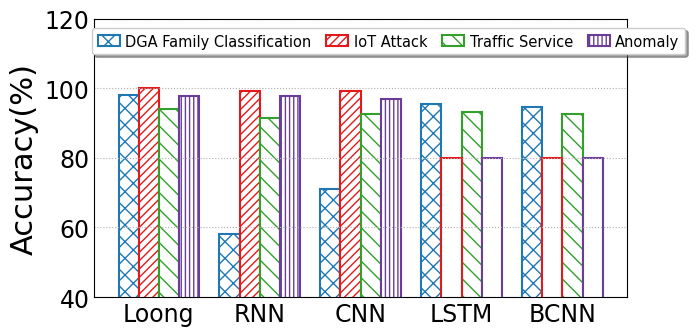

This chart was generated by the following Python code:
import matplotlib
from matplotlib import pyplot as plt
import numpy as np
import seaborn as sns
from matplotlib.backends.backend_pdf import PdfPages
from matplotlib.pyplot import MultipleLocator
from matplotlib import rcParams

config = {
    "font.family": 'serif',
    "font.size": 11,
    "mathtext.fontset": 'stix',
    "font.serif": ['Times New Roman'],
}  #设置一些字体和大小

matplotlib.rc('pdf', fonttype=42)
FONTSIZE = 29
ALLWIDTH = 1.5
Marker = ['o', 'v', '8', 's', 'p', '^', '<', '>', '*', 'h', 'H', 'D', 'd', 'P', 'X']
HATCH = ['+', 'x', '/', 'o', '|', '\\', '-', 'O', '.', '*']
Line_Style = ['-', '--', '-.', ':']
COLORS = sns.color_palette("Paired")
rcParams.update(config)

def bar_plot(x_label='Sketches', y_label='Accuracy(%)'):
    FONTSIZE = 22
    width = 0.2

    y = np.array([[97.94,	99.99,	94.04,97.72], [58.14,	99.30,	91.53,	97.61],
                  [70.91,99.27,92.62,97.03],[95.49,	0 ,93.25,0],[94.69,0,92.60,0]])
    x_labels = ['Loong','RNN','CNN','LSTM','BCNN']
    legend_labels = ["DGA Family Classification","IoT Attack","Traffic Service","Anomaly"]
    x = np.arange(len(x_labels))
    print(x)

    fig, ax = plt.subplots(figsize=(6.5,3.5))
    ax.bar(x - 1.5*width, y[:, 0], width=width, label=legend_labels[0], color='white',
           ec=COLORS[1], hatch=HATCH[1] * 2, linewidth=ALLWIDTH)
    ax.bar(x -0.5*width, y[:, 1], width=width, label=legend_labels[1], color='white',
           ec=COLORS[5], hatch=HATCH[2] * 4, linewidth=ALLWIDTH)
    ax.bar(x +0.5*width, y[:, 2], width=width, label=legend_labels[2], color='white',
           ec=COLORS[3], hatch=HATCH[5] * 2, linewidth=ALLWIDTH)
    ax.bar(x + 1.5*width, y[:, 3], width=width, label=legend_labels[3], color='white',
           ec=COLORS[9], hatch=HATCH[4] * 4, linewidth=ALLWIDTH)

    x_kong=np.array([3,4])
    y_kong=np.array([80,80])
    ax.bar(x_kong - 0.5 * width,y_kong , width=width,  color='white',
           ec=COLORS[5], hatch=HATCH[3] * 0, linewidth=ALLWIDTH)
    ax.bar(x_kong +1.5 * width, y_kong, width=width, color='white',
           ec=COLORS[9], hatch=HATCH[2] * 0, linewidth=ALLWIDTH)


    ax.set_xticks(x)
    ax.set_xticklabels(x_labels,fontsize = 'small')
    # ax.set_xlabel(x_label, fontsize=FONTSIZE)
    ax.set_ylabel(y_label, fontsize=FONTSIZE)
    # plt.yscale('log')
    plt.ylim(40, 120)
    y_major_locator = MultipleLocator(20)
    ax = plt.gca()
    ax.yaxis.set_major_locator(y_major_locator)
    ax.tick_params(labelsize=FONTSIZE - 5)
    plt.tick_params(axis='both', which='both', length=0)
    ax.grid(linestyle=':', axis='y')
    fig.legend(fontsize=FONTSIZE - 11.5, loc='upper left', ncol=4,
               handlelength=ALLWIDTH, handletextpad=0.4, columnspacing=1, frameon=True, shadow=True, bbox_to_anchor=(0.14, 0.92))
    plt.tight_layout()

    # plt.rc('font', family='SimHei', size=12)

    pp = PdfPages('稳定性准确率.pdf')
    plt.savefig(pp, format='pdf', bbox_inches='tight')
    pp.close()
    # plt.savefig('DNS多指标对比.jpg', dpi=300)
    plt.show()

if __name__=='__main__':
    bar_plot()
